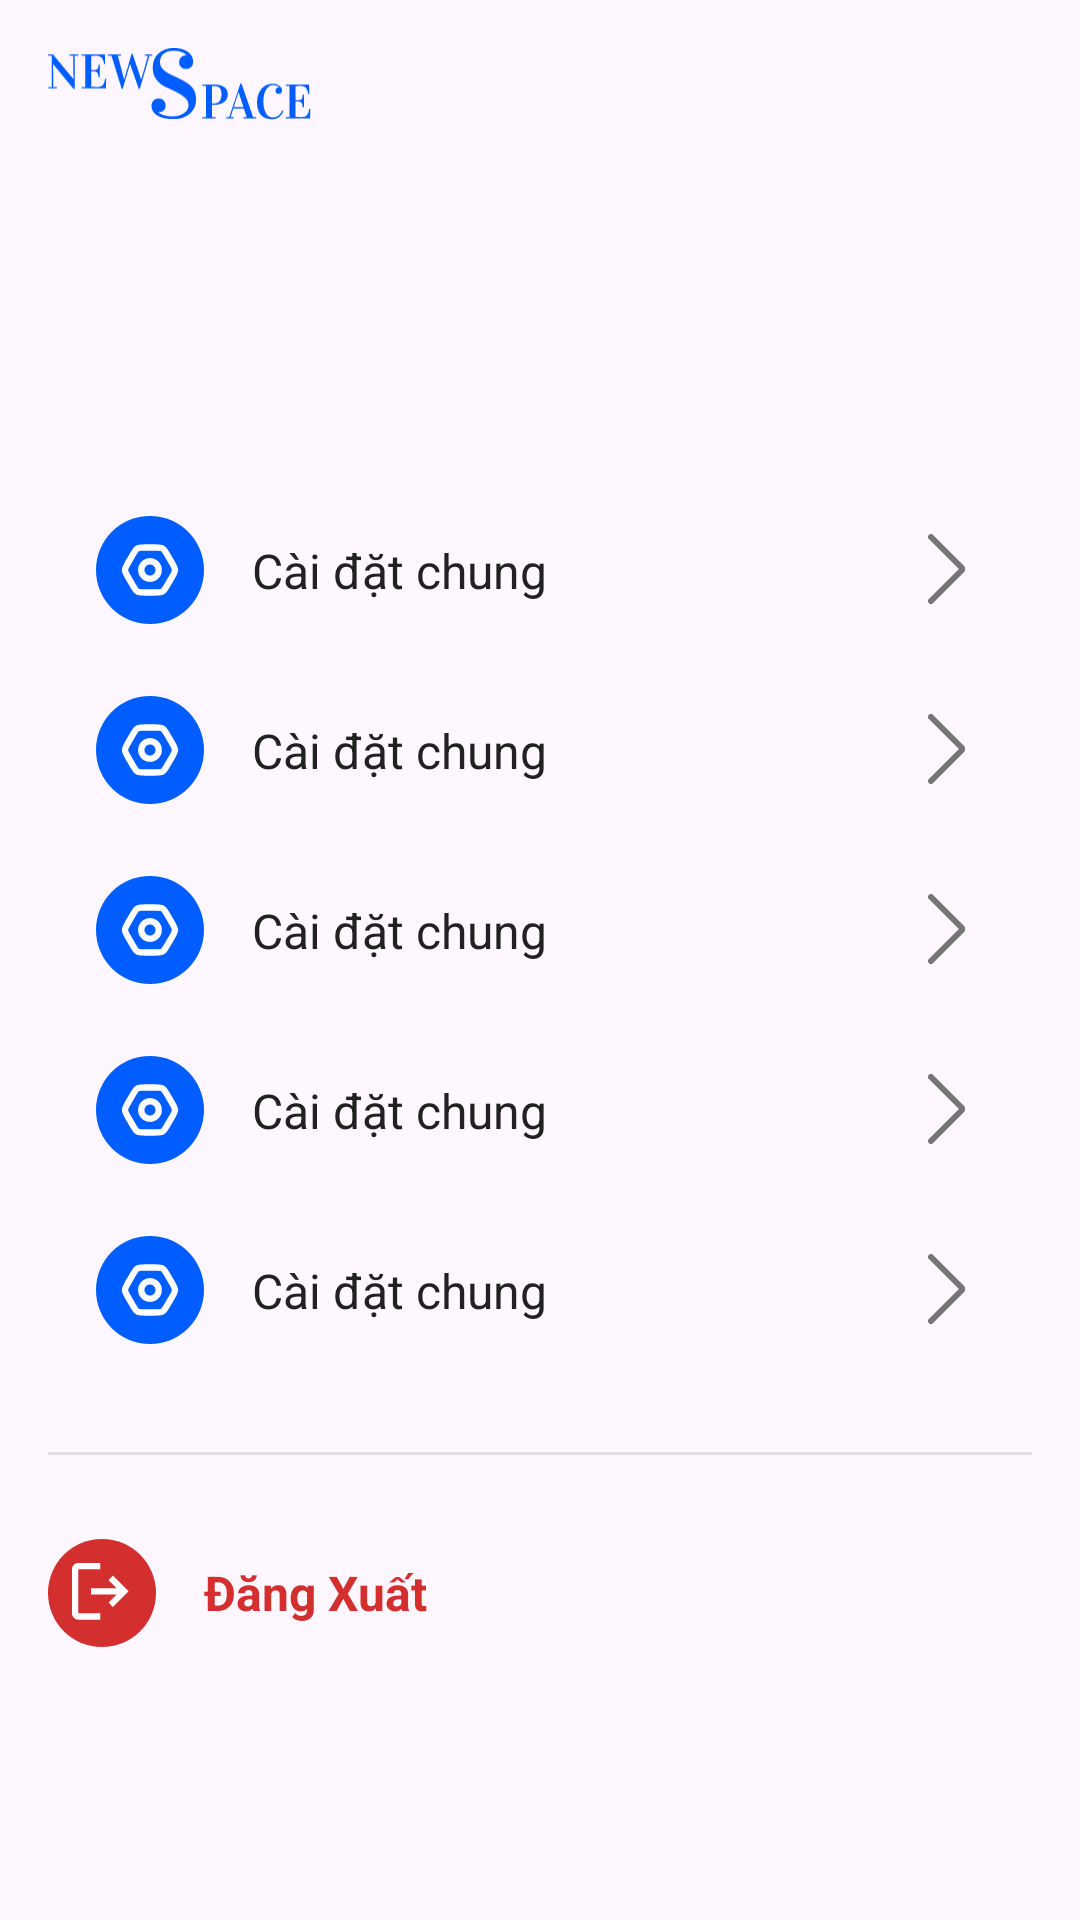

Produce the Android XML layout that renders to this screen, including the resource entries it uses.
<!-- AndroidManifest.xml: application theme Theme.NewsSpace -->
<!-- res/layout/fragment_settings.xml -->
<?xml version="1.0" encoding="utf-8"?>
<ScrollView xmlns:android="http://schemas.android.com/apk/res/android"
    xmlns:app="http://schemas.android.com/apk/res-auto"
    xmlns:tools="http://schemas.android.com/tools"
    android:layout_width="match_parent"
    android:layout_height="match_parent"
    android:fillViewport="true"
    android:scrollbars="none"
    tools:context=".SettingsFragment">

    <androidx.constraintlayout.widget.ConstraintLayout
        android:layout_width="match_parent"
        android:layout_height="wrap_content"
        android:padding="16dp">

        
        <ImageView
            android:id="@+id/logoImageView"
            android:layout_width="wrap_content"
            android:layout_height="24dp"
            android:adjustViewBounds="true"
            android:contentDescription="@string/app_name"
            android:src="@drawable/ic_logo_newspace"
            app:layout_constraintStart_toStartOf="parent"
            app:layout_constraintTop_toTopOf="parent" />

        
        <com.google.android.material.imageview.ShapeableImageView
            android:id="@+id/userAvatarImageView"
            android:layout_width="64dp"
            android:layout_height="64dp"
            android:layout_marginTop="24dp"
            android:scaleType="centerCrop"
            app:layout_constraintStart_toStartOf="parent"
            app:layout_constraintTop_toBottomOf="@id/logoImageView"
            app:shapeAppearanceOverlay="@style/ShapeAppearance.Material3.Corner.Full"
            tools:src="@drawable/ic_avatar_placeholder" />

        <TextView
            android:id="@+id/usernameTextView"
            android:layout_width="0dp"
            android:layout_height="wrap_content"
            android:layout_marginStart="16dp"
            android:textColor="@color/primary_blue"
            android:textSize="18sp"
            android:textStyle="bold"
            app:layout_constraintBottom_toTopOf="@id/emailTextView"
            app:layout_constraintEnd_toEndOf="parent"
            app:layout_constraintStart_toEndOf="@id/userAvatarImageView"
            app:layout_constraintTop_toTopOf="@id/userAvatarImageView"
            app:layout_constraintVertical_chainStyle="packed"
            tools:text="user123" />

        <TextView
            android:id="@+id/emailTextView"
            android:layout_width="0dp"
            android:layout_height="wrap_content"
            android:layout_marginStart="16dp"
            android:layout_marginTop="4dp"
            android:textColor="@android:color/darker_gray"
            android:textSize="14sp"
            app:layout_constraintBottom_toBottomOf="@id/userAvatarImageView"
            app:layout_constraintEnd_toEndOf="parent"
            app:layout_constraintStart_toEndOf="@id/userAvatarImageView"
            app:layout_constraintTop_toBottomOf="@id/usernameTextView"
            tools:text="23520729@gm.uit.edu.vn" />

        
        <include
            android:id="@+id/generalSettingsLayout"
            layout="@layout/item_setting"
            android:layout_width="0dp"
            android:layout_height="wrap_content"
            android:layout_marginTop="32dp"
            app:layout_constraintEnd_toEndOf="parent"
            app:layout_constraintStart_toStartOf="parent"
            app:layout_constraintTop_toBottomOf="@id/userAvatarImageView" />

        
        <include
            android:id="@+id/notificationSettingsLayout"
            layout="@layout/item_setting"
            android:layout_width="0dp"
            android:layout_height="wrap_content"
            app:layout_constraintEnd_toEndOf="parent"
            app:layout_constraintStart_toStartOf="parent"
            app:layout_constraintTop_toBottomOf="@id/generalSettingsLayout" />

        
        <include
            android:id="@+id/versionLayout"
            layout="@layout/item_setting"
            android:layout_width="0dp"
            android:layout_height="wrap_content"
            app:layout_constraintEnd_toEndOf="parent"
            app:layout_constraintStart_toStartOf="parent"
            app:layout_constraintTop_toBottomOf="@id/notificationSettingsLayout" />

        
        <include
            android:id="@+id/termsLayout"
            layout="@layout/item_setting"
            android:layout_width="0dp"
            android:layout_height="wrap_content"
            app:layout_constraintEnd_toEndOf="parent"
            app:layout_constraintStart_toStartOf="parent"
            app:layout_constraintTop_toBottomOf="@id/versionLayout" />

        
        <include
            android:id="@+id/policyLayout"
            layout="@layout/item_setting"
            android:layout_width="0dp"
            android:layout_height="wrap_content"
            app:layout_constraintEnd_toEndOf="parent"
            app:layout_constraintStart_toStartOf="parent"
            app:layout_constraintTop_toBottomOf="@id/termsLayout" />

        
        <View
            android:id="@+id/divider"
            android:layout_width="0dp"
            android:layout_height="1dp"
            android:layout_marginTop="24dp"
            android:background="#E0E0E0"
            app:layout_constraintEnd_toEndOf="parent"
            app:layout_constraintStart_toStartOf="parent"
            app:layout_constraintTop_toBottomOf="@id/policyLayout" />

        
        <LinearLayout
            android:id="@+id/logoutLayout"
            android:layout_width="0dp"
            android:layout_height="wrap_content"
            android:layout_marginTop="16dp"
            android:background="?android:attr/selectableItemBackground"
            android:clickable="true"
            android:focusable="true"
            android:gravity="center_vertical"
            android:orientation="horizontal"
            android:paddingVertical="12dp"
            app:layout_constraintEnd_toEndOf="parent"
            app:layout_constraintStart_toStartOf="parent"
            app:layout_constraintTop_toBottomOf="@id/divider">

            <ImageView
                android:layout_width="36dp"
                android:layout_height="36dp"
                android:background="@drawable/bg_settings_icon_circle_red"
                android:contentDescription="Đăng xuất"
                android:padding="8dp"
                android:src="@drawable/ic_logout"
                app:tint="@android:color/white" />

            <TextView
                android:layout_width="0dp"
                android:layout_weight="1"
                android:layout_height="wrap_content"
                android:layout_marginStart="16dp"
                android:text="Đăng Xuất"
                android:textColor="@color/error_red"
                android:textSize="16sp"
                android:textStyle="bold" />

            <ProgressBar
                android:id="@+id/logoutProgressBar"
                android:layout_width="24dp"
                android:layout_height="24dp"
                android:layout_marginEnd="16dp"
                android:indeterminateTint="@color/error_red"
                android:visibility="gone"
                tools:visibility="visible"/>
        </LinearLayout>

    </androidx.constraintlayout.widget.ConstraintLayout>
</ScrollView>
<!-- res/layout/item_setting.xml (included above) -->
<androidx.constraintlayout.widget.ConstraintLayout
    xmlns:android="http://schemas.android.com/apk/res/android"
    xmlns:app="http://schemas.android.com/apk/res-auto"
    xmlns:tools="http://schemas.android.com/tools"
    android:layout_width="match_parent"
    android:layout_height="wrap_content"
    android:background="?android:attr/selectableItemBackground"
    android:clickable="true"
    android:focusable="true"
    android:paddingHorizontal="16dp"
    android:paddingVertical="12dp">
    <ImageView
    android:id="@+id/setting_icon"
    android:layout_width="36dp"
    android:layout_height="36dp"
    android:background="@drawable/bg_settings_icon_circle_blue"
    android:contentDescription="Setting Icon"
    android:padding="8dp"
    app:layout_constraintBottom_toBottomOf="parent"
    app:layout_constraintStart_toStartOf="parent"
    app:layout_constraintTop_toTopOf="parent"
    app:tint="@android:color/white"
    tools:src="@drawable/ic_settings_general" />

    <TextView
        android:id="@+id/setting_title"
        android:layout_width="0dp"
        android:layout_height="wrap_content"
        android:layout_marginStart="16dp"
        android:layout_marginEnd="16dp"
        android:textColor="@color/text_primary"
        android:textSize="16sp"
        app:layout_constraintBottom_toTopOf="@+id/setting_subtitle"
        app:layout_constraintEnd_toStartOf="@+id/setting_chevron"
        app:layout_constraintStart_toEndOf="@id/setting_icon"
        app:layout_constraintTop_toTopOf="parent"
        app:layout_constraintVertical_chainStyle="packed"
        tools:text="Cài đặt chung" />

    <TextView
        android:id="@+id/setting_subtitle"
        android:layout_width="0dp"
        android:layout_height="wrap_content"
        android:textColor="@color/text_secondary"
        android:textSize="12sp"
        android:visibility="gone"
        app:layout_constraintBottom_toBottomOf="parent"
        app:layout_constraintEnd_toEndOf="@id/setting_title"
        app:layout_constraintStart_toStartOf="@id/setting_title"
        app:layout_constraintTop_toBottomOf="@id/setting_title"
        tools:text="Thay đổi các tùy chỉnh cơ bản"
        tools:visibility="visible" />

    <ImageView
        android:id="@+id/setting_chevron"
        android:layout_width="24dp"
        android:layout_height="24dp"
        android:src="@drawable/ic_chevron_right"
        app:layout_constraintBottom_toBottomOf="parent"
        app:layout_constraintEnd_toEndOf="parent"
        app:layout_constraintTop_toTopOf="parent"
        app:tint="@color/text_secondary" />

    
    <View
        android:id="@+id/setting_divider"
        android:layout_width="0dp"
        android:layout_height="1dp"
        android:layout_marginTop="12dp"
        android:background="@color/divider_color"
        android:visibility="gone"
        app:layout_constraintBottom_toBottomOf="parent"
        app:layout_constraintEnd_toEndOf="parent"
        app:layout_constraintStart_toStartOf="@id/setting_title"
        tools:visibility="visible" /></androidx.constraintlayout.widget.ConstraintLayout>
<!-- resources referenced by this layout -->
<resources>
  <color name="divider_color">#E0E0E0</color>
  <color name="error_red">#D32F2F</color>
  <color name="primary_blue">#005DFF</color>
  <color name="text_primary">#212121</color>
  <color name="text_secondary">#757575</color>
  <!-- drawable bg_settings_icon_circle_blue (drawable) -->
  <?xml version="1.0" encoding="utf-8"?>
  <shape xmlns:android="http://schemas.android.com/apk/res/android"
      android:shape="oval">
  
      
      <solid android:color="@color/primary_blue" />
  
  </shape>
  <!-- drawable bg_settings_icon_circle_red (drawable) -->
  <?xml version="1.0" encoding="utf-8"?>
  <shape xmlns:android="http://schemas.android.com/apk/res/android"
      android:shape="oval">
  
      
      <solid android:color="@color/error_red" />
  
  </shape>
  <!-- drawable ic_avatar_placeholder: png bitmap (drawable, 800 bytes) -->
  <!-- drawable ic_chevron_right (drawable) -->
  <vector xmlns:android="http://schemas.android.com/apk/res/android"
      android:width="10dp"
      android:height="18dp"
      android:viewportWidth="10"
      android:viewportHeight="18">
    <path
        android:pathData="M0.75,0.75L8.373,8.373C8.423,8.423 8.462,8.481 8.489,8.546C8.516,8.611 8.529,8.68 8.529,8.75C8.529,8.82 8.516,8.889 8.489,8.954C8.462,9.019 8.423,9.077 8.373,9.127L0.75,16.75"
        android:strokeLineJoin="round"
        android:strokeWidth="1.5"
        android:fillColor="#00000000"
        android:strokeColor="#333333"
        android:strokeLineCap="round"/>
  </vector>
  <!-- drawable ic_logo_newspace: vector/xml drawable (drawable, 7608 chars, omitted) -->
  <!-- drawable ic_logout (drawable) -->
  <vector xmlns:android="http://schemas.android.com/apk/res/android"
      android:width="17dp"
      android:height="17dp"
      android:viewportWidth="17"
      android:viewportHeight="17">
    <path
        android:pathData="M5.348,7.131H12.635L10.362,4.858L11.587,3.565L16.044,8.022L11.587,12.479L10.362,11.186L12.635,8.913H5.348V7.131ZM8.022,0V1.783H1.783V14.262H8.022V16.044H1.783C1.292,16.044 0.873,15.87 0.523,15.521C0.174,15.172 0,14.752 0,14.262V1.783C0,1.292 0.174,0.873 0.523,0.523C0.873,0.174 1.292,0 1.783,0H8.022Z"
        android:fillColor="#ffffff"/>
  </vector>
  <!-- drawable ic_settings_general (drawable) -->
  <vector xmlns:android="http://schemas.android.com/apk/res/android"
      android:width="19dp"
      android:height="19dp"
      android:viewportWidth="19"
      android:viewportHeight="19">
    <path
        android:pathData="M12.271,9.499C12.271,11.03 11.03,12.27 9.5,12.27C7.97,12.27 6.729,11.03 6.729,9.499C6.729,7.969 7.97,6.729 9.5,6.729C11.03,6.729 12.271,7.969 12.271,9.499Z"
        android:strokeWidth="2"
        android:fillColor="#00000000"
        android:strokeColor="#ffffff"/>
    <path
        android:pathData="M16.459,7.245C17.097,8.346 17.417,8.896 17.417,9.5C17.417,10.104 17.097,10.654 16.459,11.755L14.936,14.38C14.3,15.476 13.983,16.024 13.46,16.324C12.937,16.625 12.303,16.625 11.034,16.625H7.966C6.697,16.625 6.063,16.625 5.54,16.324C5.017,16.024 4.699,15.476 4.064,14.38L2.541,11.755C1.902,10.654 1.583,10.104 1.583,9.5C1.583,8.896 1.902,8.346 2.541,7.245L4.064,4.62C4.699,3.524 5.017,2.977 5.54,2.676C6.063,2.375 6.697,2.375 7.966,2.375H11.034C12.303,2.375 12.937,2.375 13.46,2.676C13.983,2.977 14.3,3.524 14.936,4.62L16.459,7.245Z"
        android:strokeWidth="2"
        android:fillColor="#00000000"
        android:strokeColor="#ffffff"/>
  </vector>
  <string name="app_name">NewsSpace</string>
  <style name="Theme.NewsSpace" parent="Base.Theme.NewsSpace" />
  <style name="Base.Theme.NewsSpace" parent="Theme.Material3.DayNight.NoActionBar">
          
  
          
          <item name="colorPrimary">@color/primary_blue</item>
          <item name="colorPrimaryVariant">@color/primary_blue</item>
          <item name="colorOnPrimary">@color/white</item>
          
      </style>
  <color name="white">#FFFFFFFF</color>
</resources>
